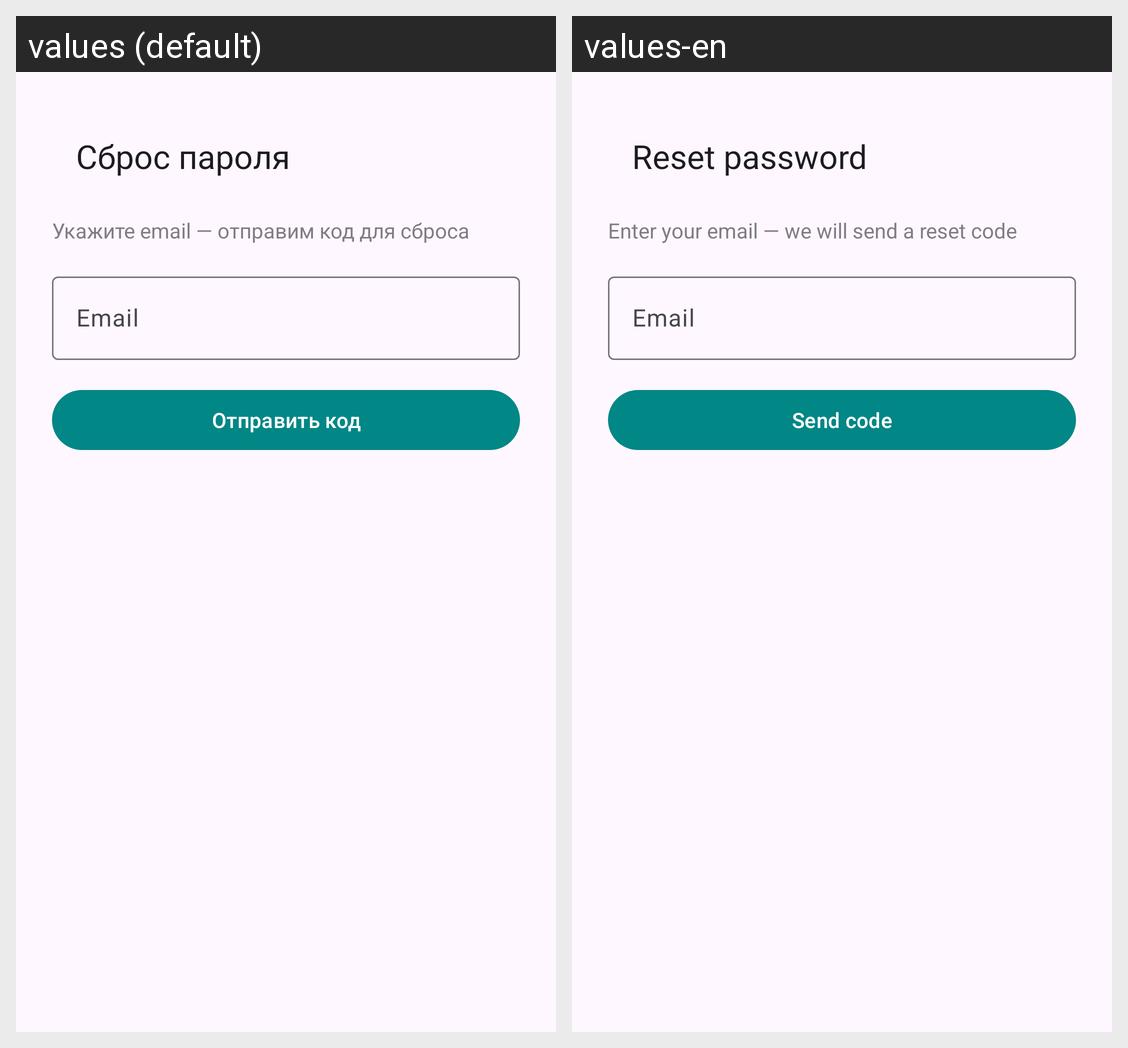

Locale-by-locale string values for the Android screen shown in this grid:
Android screen res/layout/activity_auth_password_reset.xml rendered under 2 locales, left to right: values (default), values-en. Device: Nexus 5 (rendered at 1080×1920; each locale shown at half size, 540×960, under a caption strip naming it); theme Theme.MyPet.
Strings drawn on this screen, with the default value and each locale's value (text and hints the layout hard-codes, and strings that could not be matched under every locale, appear in the picture but are not listed):

auth_reset_title
  values: Сброс пароля
  values-en: Reset password

auth_reset_hint
  values: Укажите email — отправим код для сброса
  values-en: Enter your email — we will send a reset code

auth_email
  values: Email
  values-en: Email

auth_reset_send
  values: Отправить код
  values-en: Send code
